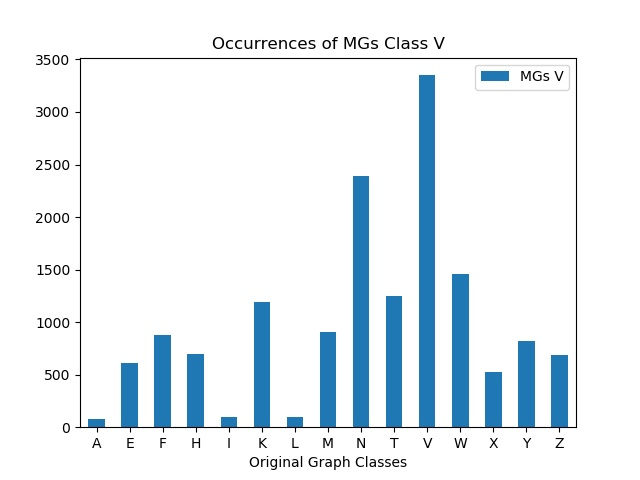

The table this chart was drawn from, first rows:
, MGs V
A, 78
E, 607
F, 880
H, 697
I, 98
K, 1191
L, 98
M, 908
N, 2388
T, 1251
V, 3350
W, 1459
X, 530
Y, 821
Z, 683
